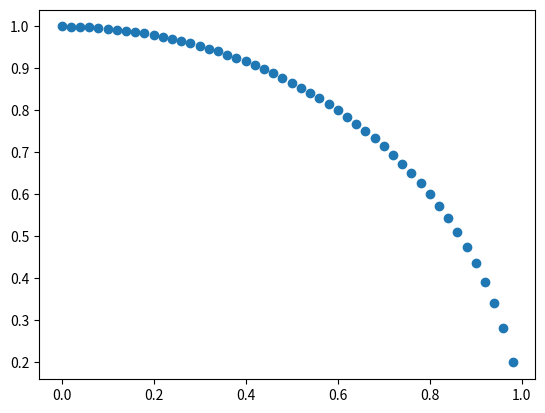

The script that saved this image:
import numpy as np
from matplotlib import pyplot as plt

cc_array=[]
cc_dist=[]
for cc in np.arange(0.0, 1.0, 0.02):
    cc_array.append(cc)
    cc_dist.append(np.sqrt(1-cc*cc))

plt.plot(cc_array,cc_dist,'o')
plt.savefig("cc_dist.jpg")
#plt.show()
